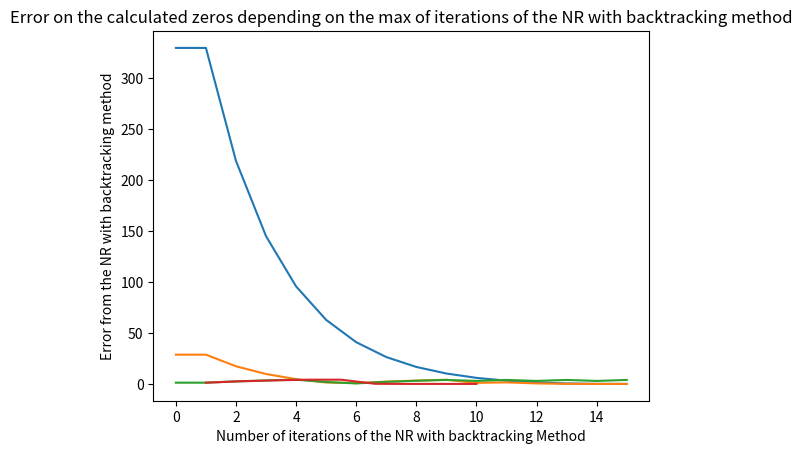

Generate this figure with matplotlib:
# coding: utf-8
import numpy as np
import math as m
import matplotlib.pyplot as plt
import time as tm


# Newton-Raphson Method
def Newton_Raphson(f, H, U0, N, epsilon):
    """Newton_Raphson takes 5 arguments :
    f: studied function (given as an array)
    H: jacobian matrix of f
    U0: start point
    N: maximum of iterations
    epsilon: precision
    and returns the calculated zeros of f """
    U=U0
    V=np.linalg.lstsq(H(U),-f(U))[0] #function resolving Ax=B
    UplusV=U+V
    i=1
    while(i<N and ((np.linalg.norm(UplusV-U))>epsilon)):
        U=UplusV
        V=np.linalg.lstsq(H(U),-f(U))[0]
        UplusV=U+V
        i+=1
    return UplusV

# Newton Method with Backtracking
def Newton_BT(f,H,U0,N,epsilon):
    """Newton_BT takes 5 arguments :
    f: studied function (given as an array)
    H: jacobian matrix of f
    U0: start point
    N: maximum of iterations
    epsilon: precision
    and returns the zeros of f,
    calculated through the Newton method with backtracking"""
    U=U0
    for i in range(1,N):
        Va=f(U)
        Na=np.linalg.norm(Va)
        if (Na<epsilon):
            return U
        dV=H(U)
        dU=-1*np.linalg.lstsq(dV,Va)[0]
        lambd=1.0
        while (np.linalg.norm(f(U+lambd*dU))>=Na):
            lambd=lambd*(2.0/3)
        U=U+lambd*dU
    return U

def Newton_BT_error_curve(f,H,U0,N,epsilon,realZero):
    """Newton_BT_error_curves takes 6 arguments :
    f: studied function (given as an array)
    H: jacobian matrix of f
    U0: start point
    N: maximum of iterations
    epsilon: precision
    realZero: the real zero of f that we want to calculate 
    The function prints the curve
    representing Error on the calculated zeros depending on the number of done iterations,
    calculated through the Newton method with backtracking"""

    y=[]
    nb_point=N-1
    x=np.linspace(1,N,nb_point)

    Nzero=np.linalg.norm(realZero)#exact zero norm

    U=U0
    for i in range(1,N):
        Va=f(U)
        Na=np.linalg.norm(Va)
        if (Na<epsilon):
            for j in range(i,N):
                y.append(abs(Nzero-np.linalg.norm(U)))
            break
        dV=H(U)
        dU=-1*np.linalg.lstsq(dV,Va)[0]
        lambd=1.0
        while (np.linalg.norm(f(U+lambd*dU))>=Na):
            lambd=lambd*(2.0/3)
        U=U+lambd*dU
        y.append(abs(Nzero-np.linalg.norm(U)))
    plt.plot(x,y)
    plt.ylabel("Error from the NR with backtracking method")
    plt.xlabel("Number of iterations of the NR with backtracking Method")
    plt.title("Error on the calculated zeros depending on the max of iterations of the NR with backtracking method")
    plt.show()
        
def error_NR_depending_on_N(f,H,U0,N1,N2,step,real_zero,eps):
    """error_NR_depending_on_N prints the curve
    representing Error on the calculated zeros depending on the max of iterations of
    the NRMethod"""

    y=[]
    nb_point=int(float((N2-N1))/float(step))+1
    x=np.linspace(N1,N2,nb_point)

    Nzero=np.linalg.norm(real_zero)#exact zero norm

    while(N1<=N2):
        zero=Newton_Raphson(f,H,U0,N1,eps)
        y.append(abs(Nzero-np.linalg.norm(zero)))        
        N1+=step
    plt.plot(x,y)
    plt.ylabel("Error from the NR Method")
    plt.xlabel("Max of iterations of the NR Method")
    plt.title("Error on the calculated zeros depending on the max of iterations of the NRMethod")
    plt.show()


if __name__ == '__main__':

    print("SOME TESTS ON NR ALGORITHM:")
    print("")
    
    functionU2D=Newton_Raphson(lambda A: np.array([A[0]*A[0]-2,A[1]*A[1]-3]),lambda A:  np.array([[(2*A[0]), 0], [0, (2*A[1])]]),np.array([1, 1]),100,0.00000001) 

    print("TEST 1 NR, USING f:(x,y)->(x²-2,y²-3)")
    print("U0: (1,1)")
    print("Expected solution :")
    print("[~1.41421 ~1.73205]")
    print("Solution we get :")
    print(functionU2D)
    print("")
    print("")
    
    functionU1D=Newton_Raphson(lambda A: np.array([(A[0]**2)-2]),lambda A:  np.array([[2*A[0]]]),np.array([1]),100,0.00000001)

    print("TEST 2 NR, USING f:(x)->(x²-2)")
    print("U0: 1")
    print("Expected solution :")
    print("[~1.41421]")
    print("Solution we get :")
    print(functionU1D)
    print("")
    print("")

    print("TESTS ON (x³+4*x²+4), SHOWING NR PROBLEMS AND NR BACKTRACKING WINS :")
    print("")

    functionU1Dbis=Newton_Raphson(lambda A: np.array([(A[0]**3)+4*(A[0]**2)+4]),lambda A:  np.array([[3*(A[0]**2)+8*A[0]]]),np.array([-5]),100,0.00000001)

    print("TEST 2 NR, USING f:(x)->(x³+4*x²+4)")
    print("U0: -5 ")
    print("Expected solution :")
    print("[~-4.22417]")
    print("Solution we get :")
    print(functionU1Dbis)
    print("")
    print("")    
    functionU1Dter=Newton_Raphson(lambda A: np.array([(A[0]**3)+4*(A[0]**2)+4]),lambda A:  np.array([[3*(A[0]**2)+8*A[0]]]),np.array([5]),100,0.00000001)

    print("TEST 3 NR, USING f:(x)->(x³+4*x²+4)")
    print("U0: 5 ")
    print("Expected solution :")
    print("[~-4.22417]")
    print("Solution we get :")
    print(functionU1Dter)
    print("-> The method fails to find the zero, because of the local extremums located between 5 and -4.22[...].")
    print("")    

    functionUBT1=Newton_BT(lambda A: np.array([(A[0]**3)+4*(A[0]**2)+4]),lambda A:  np.array([[3*(A[0]**2)+8*A[0]]]),np.array([5]),100,0.00000001)

    print("TEST 1 BT, USING f:(x)->(x³+4*x²+4)")
    print("U0: 5 ")
    print("Expected solution :")
    print("[~-4.22417]")
    print("Solution we get :")
    print(functionUBT1)
    print("-> The method NR with backtracking can solve what NR actually can't.")
    print("")    

    print("OTHER TESTS OF NEWTON WITH BACKTRACKING:")
    print("")
    functionUBT=Newton_BT(lambda A: np.array([A[0]*A[0]-2,A[1]*A[1]-A[1]-1]),lambda A:  np.array([[(2*A[0]), 0], [0, (2*A[1])-1]]),np.array([2,2]),100,0.000000000001)

    print("TEST 2 BT, USING f:(x,y)->(x²-2,y²-y-1)")
    print("U0: (2,2)")
    print("Expected solution :")
    print("[~1.41421 ~1.61803]")
    print("Solution we get :")
    print(functionUBT)
    print("")
    print("")

    functionUBT3=Newton_BT(lambda A: np.array([(A[0]**4)-2*(A[0]**3)-(A[0]**2)+2*A[0]+0.3]),lambda A:  np.array([[4*(A[0]**3)-6*(A[0]**2)-2*A[0]+2]]),np.array([-0.55]),100,0.001) 
    
    print("TEST 3 BT, USING f:(X)->X^4-2X³-X²+2X+0.3")
    print("This test efficiently decreases the value lambda.")
    print("U0: -0.55")
    print("Expected solution :")
    print("[~ -0.142915]")
    print("Solution we get :")
    print(functionUBT3)
    print("")
    print("")

    print("Curves from the NR method :")
    print("CURVE ON THE EXAMPLE f : x -> (x³+4*x²+4), WITH START POINT -500, MAX OF 15 ITERATIONS ...")
    error_NR_depending_on_N(lambda A: np.array([(A[0]**3)+4*(A[0]**2)+4]),lambda A:  np.array([[3*(A[0]**2)+8*A[0]]]),np.array([-500]),0,15,1,np.array([-4.224169871088]),0.000001)
    print("... It converges.")
    print("")
    print("CURVE ON THE EXAMPLE f : x -> (x³+4*x²+4), WITH START POINT 50, MAX OF 15 ITERATIONS : ...")
    error_NR_depending_on_N(lambda A: np.array([(A[0]**3)+4*(A[0]**2)+4]),lambda A:  np.array([[3*(A[0]**2)+8*A[0]]]),np.array([50]),0,15,1,np.array([-4.224169871088]),0.000001)
    print("... It converges after a few fluctuations.")
    print("")
    print("CURVE ON THE EXAMPLE f : x -> (x³+4*x²+4), WITH START POINT 5, MAX OF 15 ITERATIONS : ...")
    error_NR_depending_on_N(lambda A: np.array([(A[0]**3)+4*(A[0]**2)+4]),lambda A:  np.array([[3*(A[0]**2)+8*A[0]]]),np.array([5]),0,15,1,np.array([-4.224169871088]),0.000001)
    print("... Obviously, it diverges.")

    print("")
    print("(/!\ backtracking)CURVE ON THE EXAMPLE f : x -> (x³+4*x²+4), WITH START POINT 5, 15 ITERATIONS OF THE NR WITH BACKTRACKING METHOD : ...")

    Newton_BT_error_curve(lambda A: np.array([(A[0]**3)+4*(A[0]**2)+4]),lambda A:  np.array([[3*(A[0]**2)+8*A[0]]]),np.array([5]),10,0.00001,np.array([-4.224169871088])) 
    print("... The zero is well calculated thank to the backtracking.")

